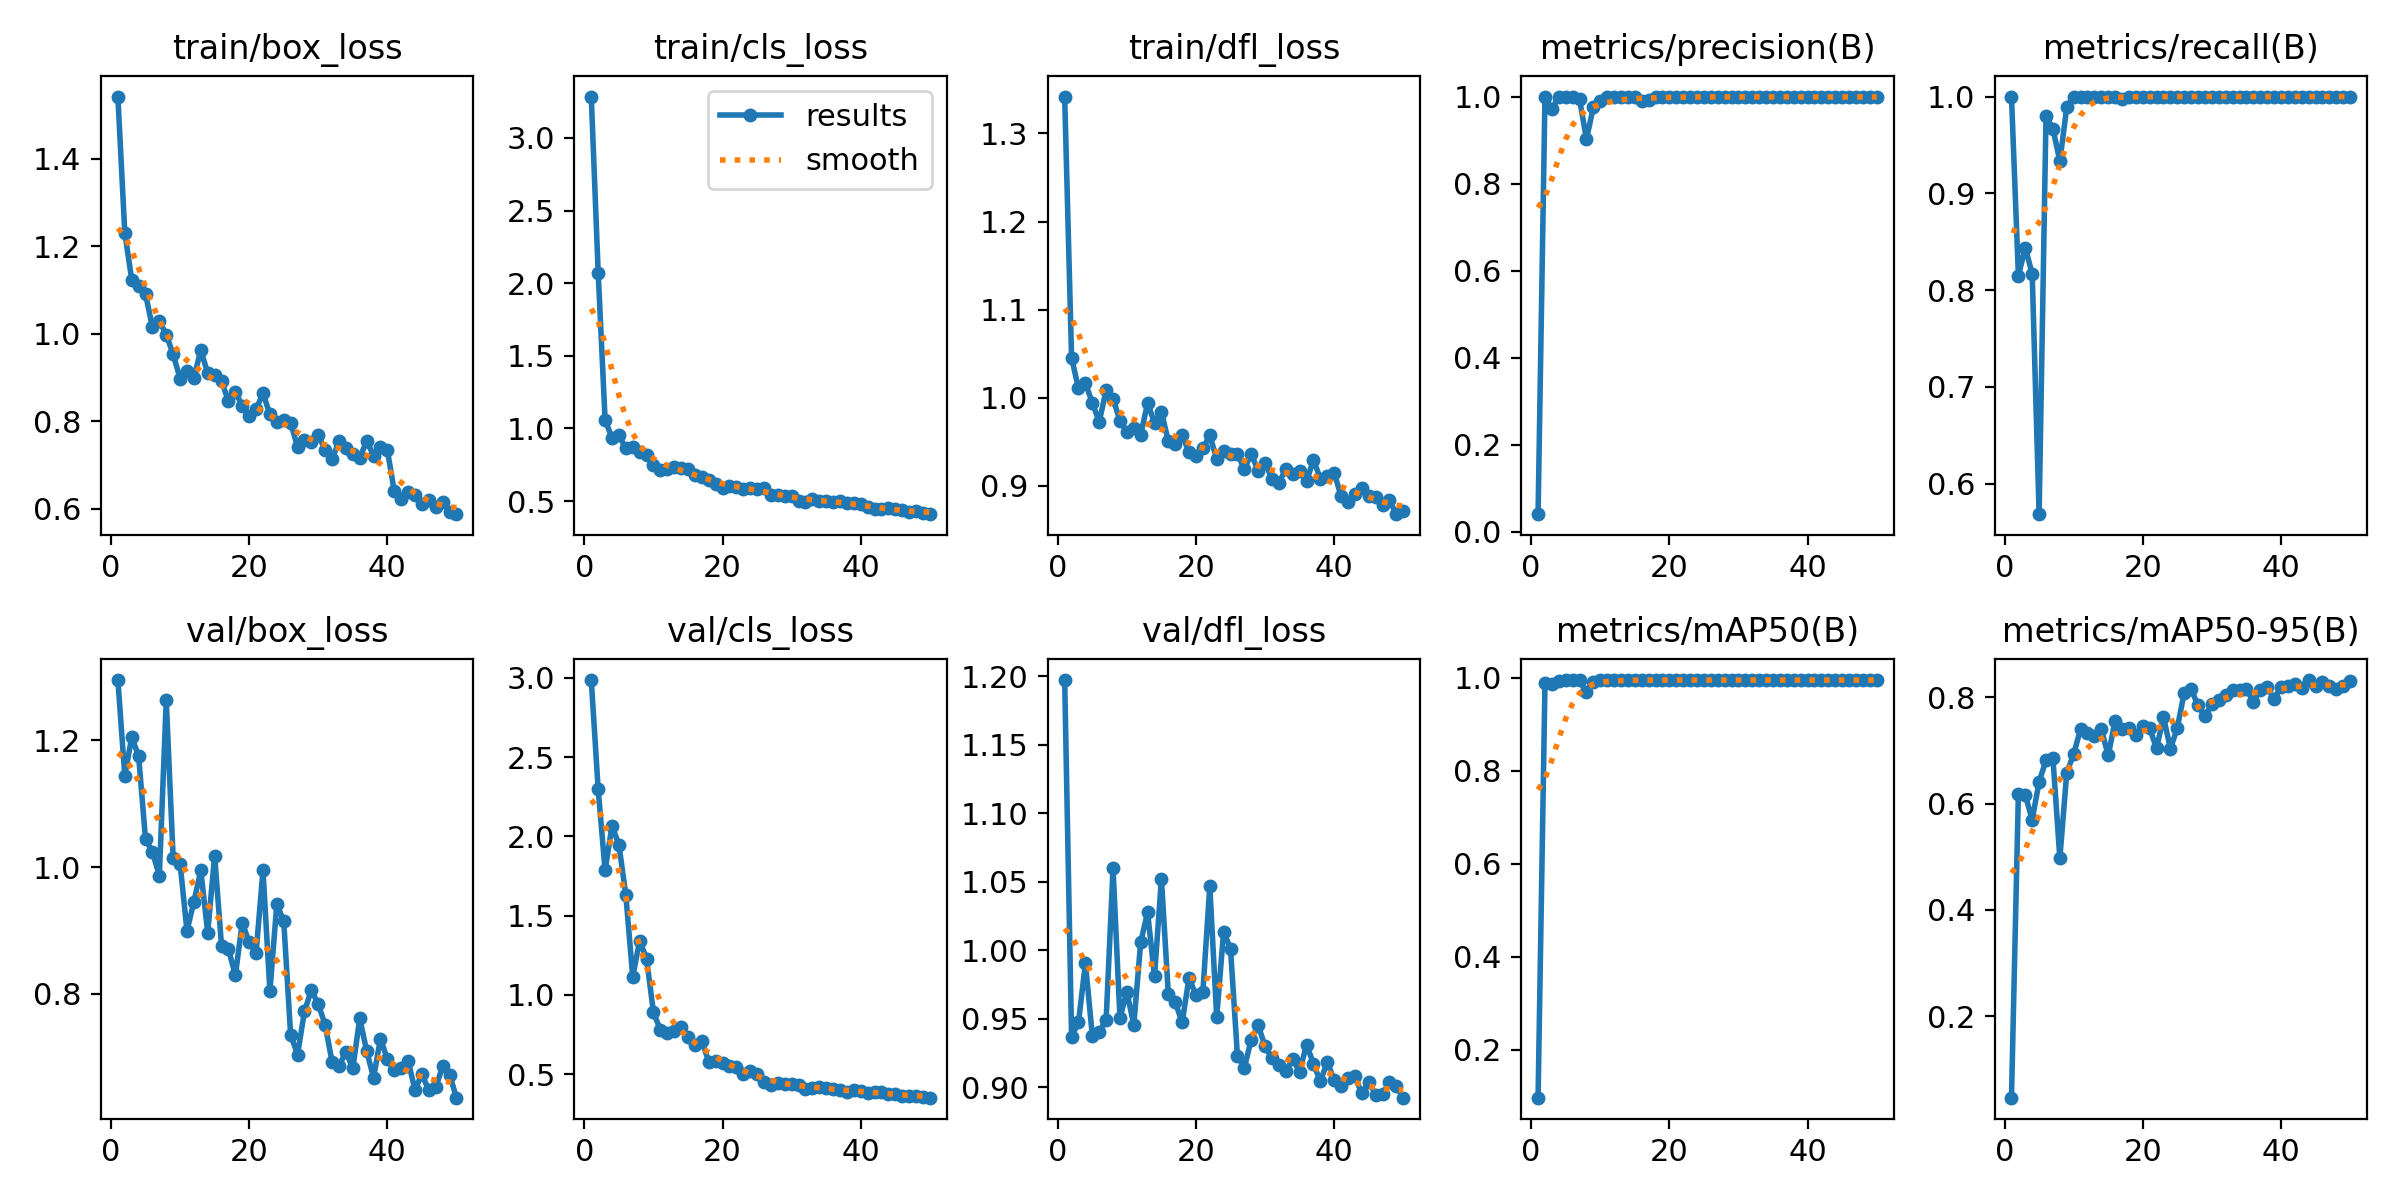

Values plotted in this chart, from the file beside it:
epoch, time, train/box_loss, train/cls_loss, train/dfl_loss, metrics/precision(B), metrics/recall(B), metrics/mAP50(B), metrics/mAP50-95(B), val/box_loss, val/cls_loss, val/dfl_loss, lr/pg0, lr/pg1, lr/pg2
1, 18.17, 1.542, 3.285, 1.342, 0.04, 1, 0.09728, 0.04642, 1.295, 2.985, 1.197, 0.0001, 0.0001, 0.0001
2, 32.92, 1.231, 2.072, 1.045, 1, 0.815, 0.9881, 0.619, 1.144, 2.296, 0.9369, 0.0002156, 0.0002156, 0.0002156
3, 50.4, 1.124, 1.059, 1.011, 0.9712, 0.8439, 0.9872, 0.6164, 1.205, 1.786, 0.9474, 0.0003265, 0.0003265, 0.0003265
4, 60.85, 1.109, 0.9362, 1.017, 1, 0.8168, 0.9938, 0.5695, 1.176, 2.066, 0.9907, 0.0004327, 0.0004327, 0.0004327
5, 69.49, 1.091, 0.9522, 0.9942, 1, 0.5685, 0.9946, 0.6415, 1.044, 1.948, 0.9377, 0.0005341, 0.0005341, 0.0005341
6, 82.35, 1.014, 0.8629, 0.9728, 1, 0.9804, 0.995, 0.6816, 1.024, 1.629, 0.9403, 0.0006307, 0.0006307, 0.0006307
7, 96.09, 1.029, 0.8716, 1.009, 0.9943, 0.9667, 0.9945, 0.6854, 0.9861, 1.115, 0.9493, 0.0007226, 0.0007226, 0.0007226
8, 108.4, 0.9973, 0.8345, 0.999, 0.9019, 0.9333, 0.9683, 0.497, 1.263, 1.341, 1.06, 0.0008097, 0.0008097, 0.0008097
9, 127.3, 0.9529, 0.8168, 0.974, 0.9754, 0.989, 0.9916, 0.6586, 1.014, 1.229, 0.9505, 0.0008921, 0.0008921, 0.0008921
10, 140.7, 0.8973, 0.7469, 0.9609, 0.9895, 1, 0.9944, 0.693, 1.006, 0.8904, 0.9699, 0.0009697, 0.0009697, 0.0009697
11, 156, 0.9155, 0.7152, 0.9658, 0.9991, 1, 0.995, 0.7406, 0.8993, 0.7789, 0.9454, 0.001043, 0.001043, 0.001043
12, 169.3, 0.899, 0.7188, 0.9581, 0.9991, 1, 0.995, 0.7335, 0.9453, 0.7569, 1.006, 0.001111, 0.001111, 0.001111
13, 189.8, 0.9622, 0.7366, 0.9941, 0.9992, 1, 0.995, 0.728, 0.9948, 0.7731, 1.028, 0.001174, 0.001174, 0.001174
14, 206.2, 0.9099, 0.7242, 0.9715, 0.9982, 1, 0.995, 0.7402, 0.8962, 0.7998, 0.981, 0.001233, 0.001233, 0.001233
15, 220.1, 0.9056, 0.7232, 0.9845, 0.9987, 1, 0.995, 0.6908, 1.018, 0.7379, 1.052, 0.001287, 0.001287, 0.001287
16, 234.7, 0.8909, 0.68, 0.9507, 0.9904, 1, 0.995, 0.7566, 0.8756, 0.6875, 0.9679, 0.001336, 0.001336, 0.001336
17, 248.1, 0.8464, 0.6655, 0.9477, 0.9917, 0.9972, 0.9948, 0.74, 0.8709, 0.708, 0.9621, 0.001366, 0.001366, 0.001366
18, 264.3, 0.8672, 0.6433, 0.9581, 0.9992, 1, 0.995, 0.7419, 0.8287, 0.5803, 0.9474, 0.001327, 0.001327, 0.001327
19, 276.8, 0.8355, 0.6185, 0.938, 0.999, 1, 0.995, 0.7284, 0.9122, 0.5821, 0.98, 0.001287, 0.001287, 0.001287
20, 288.9, 0.8128, 0.5893, 0.9336, 0.9987, 1, 0.995, 0.7465, 0.8809, 0.5698, 0.9671, 0.001248, 0.001248, 0.001248
21, 302.4, 0.8266, 0.6053, 0.9425, 0.9993, 1, 0.995, 0.7416, 0.8644, 0.5542, 0.9696, 0.001208, 0.001208, 0.001208
22, 313.9, 0.8642, 0.5979, 0.9576, 0.9994, 1, 0.995, 0.704, 0.9949, 0.5463, 1.047, 0.001168, 0.001168, 0.001168
23, 327.5, 0.8153, 0.5832, 0.9304, 0.9993, 1, 0.995, 0.7633, 0.804, 0.5011, 0.9512, 0.001129, 0.001129, 0.001129
24, 342.9, 0.7971, 0.5875, 0.9397, 0.9992, 1, 0.995, 0.7033, 0.9411, 0.5198, 1.014, 0.001089, 0.001089, 0.001089
25, 359.3, 0.8018, 0.5831, 0.9358, 0.9992, 1, 0.995, 0.7429, 0.915, 0.5006, 1.001, 0.00105, 0.00105, 0.00105
26, 372.5, 0.796, 0.5864, 0.9359, 0.9992, 1, 0.995, 0.8092, 0.7352, 0.4496, 0.923, 0.00101, 0.00101, 0.00101
27, 386.5, 0.7415, 0.545, 0.9195, 0.9991, 1, 0.995, 0.8153, 0.7038, 0.4299, 0.9144, 0.0009704, 0.0009704, 0.0009704
28, 399.8, 0.7568, 0.5382, 0.9361, 0.9992, 1, 0.995, 0.7852, 0.7719, 0.4417, 0.9348, 0.0009308, 0.0009308, 0.0009308
29, 421.4, 0.7526, 0.5314, 0.9173, 0.9992, 1, 0.995, 0.7645, 0.8057, 0.4407, 0.9454, 0.0008912, 0.0008912, 0.0008912
30, 442.2, 0.7686, 0.5358, 0.9263, 0.9992, 1, 0.995, 0.7874, 0.7833, 0.4377, 0.9298, 0.0008516, 0.0008516, 0.0008516
31, 457.5, 0.7338, 0.5028, 0.9082, 0.9992, 1, 0.995, 0.7951, 0.7507, 0.4324, 0.9212, 0.000812, 0.000812, 0.000812
32, 476.3, 0.7132, 0.496, 0.9037, 0.9992, 1, 0.995, 0.8042, 0.6921, 0.4095, 0.9166, 0.0007724, 0.0007724, 0.0007724
33, 491.4, 0.7537, 0.5136, 0.919, 0.9992, 1, 0.995, 0.8132, 0.6856, 0.4137, 0.9116, 0.0007328, 0.0007328, 0.0007328
34, 508.3, 0.7396, 0.5025, 0.9137, 0.9993, 1, 0.995, 0.8132, 0.708, 0.4215, 0.9205, 0.0006932, 0.0006932, 0.0006932
35, 521.2, 0.7247, 0.5007, 0.9171, 0.9993, 1, 0.995, 0.8155, 0.6822, 0.4119, 0.9114, 0.0006536, 0.0006536, 0.0006536
36, 535.3, 0.7158, 0.4934, 0.9051, 0.9992, 1, 0.995, 0.7923, 0.7608, 0.4066, 0.9312, 0.000614, 0.000614, 0.000614
37, 545.7, 0.7544, 0.5016, 0.9295, 0.9992, 1, 0.995, 0.8136, 0.7098, 0.4017, 0.9172, 0.0005744, 0.0005744, 0.0005744
38, 554.2, 0.7212, 0.4875, 0.9082, 0.9991, 1, 0.995, 0.8199, 0.6672, 0.3908, 0.9042, 0.0005348, 0.0005348, 0.0005348
39, 563.5, 0.7416, 0.4843, 0.9114, 0.9992, 1, 0.995, 0.7965, 0.7289, 0.3984, 0.9184, 0.0004952, 0.0004952, 0.0004952
40, 572.3, 0.7336, 0.4794, 0.9153, 0.999, 1, 0.995, 0.8204, 0.6963, 0.3928, 0.9054, 0.0004556, 0.0004556, 0.0004556
41, 630.5, 0.6398, 0.4603, 0.8882, 0.999, 1, 0.995, 0.8222, 0.6794, 0.3837, 0.901, 0.000416, 0.000416, 0.000416
42, 637.6, 0.6232, 0.447, 0.8819, 0.9989, 1, 0.995, 0.8248, 0.6828, 0.3853, 0.9069, 0.0003764, 0.0003764, 0.0003764
43, 644.6, 0.6386, 0.4442, 0.8909, 0.9989, 1, 0.995, 0.8173, 0.6938, 0.3874, 0.9079, 0.0003368, 0.0003368, 0.0003368
44, 651.7, 0.6322, 0.4487, 0.8982, 0.999, 1, 0.995, 0.8327, 0.648, 0.3761, 0.8955, 0.0002972, 0.0002972, 0.0002972
45, 658.7, 0.6108, 0.4423, 0.8889, 0.999, 1, 0.995, 0.8219, 0.6728, 0.3759, 0.9039, 0.0002576, 0.0002576, 0.0002576
46, 665.8, 0.6208, 0.4368, 0.8872, 0.9991, 1, 0.995, 0.8282, 0.6471, 0.3637, 0.8947, 0.000218, 0.000218, 0.000218
47, 672.8, 0.6048, 0.4225, 0.8786, 0.9992, 1, 0.995, 0.8211, 0.6519, 0.3645, 0.8948, 0.0001784, 0.0001784, 0.0001784
48, 679.9, 0.6147, 0.4321, 0.8836, 0.9991, 1, 0.995, 0.8158, 0.685, 0.3646, 0.9038, 0.0001388, 0.0001388, 0.0001388
49, 686.9, 0.5926, 0.4204, 0.868, 0.9992, 1, 0.995, 0.8209, 0.6722, 0.3587, 0.9009, 9.92e-05, 9.92e-05, 9.92e-05
50, 690.4, 0.5874, 0.4096, 0.8714, 0.9992, 1, 0.995, 0.8315, 0.6357, 0.3523, 0.8924, 5.96e-05, 5.96e-05, 5.96e-05
